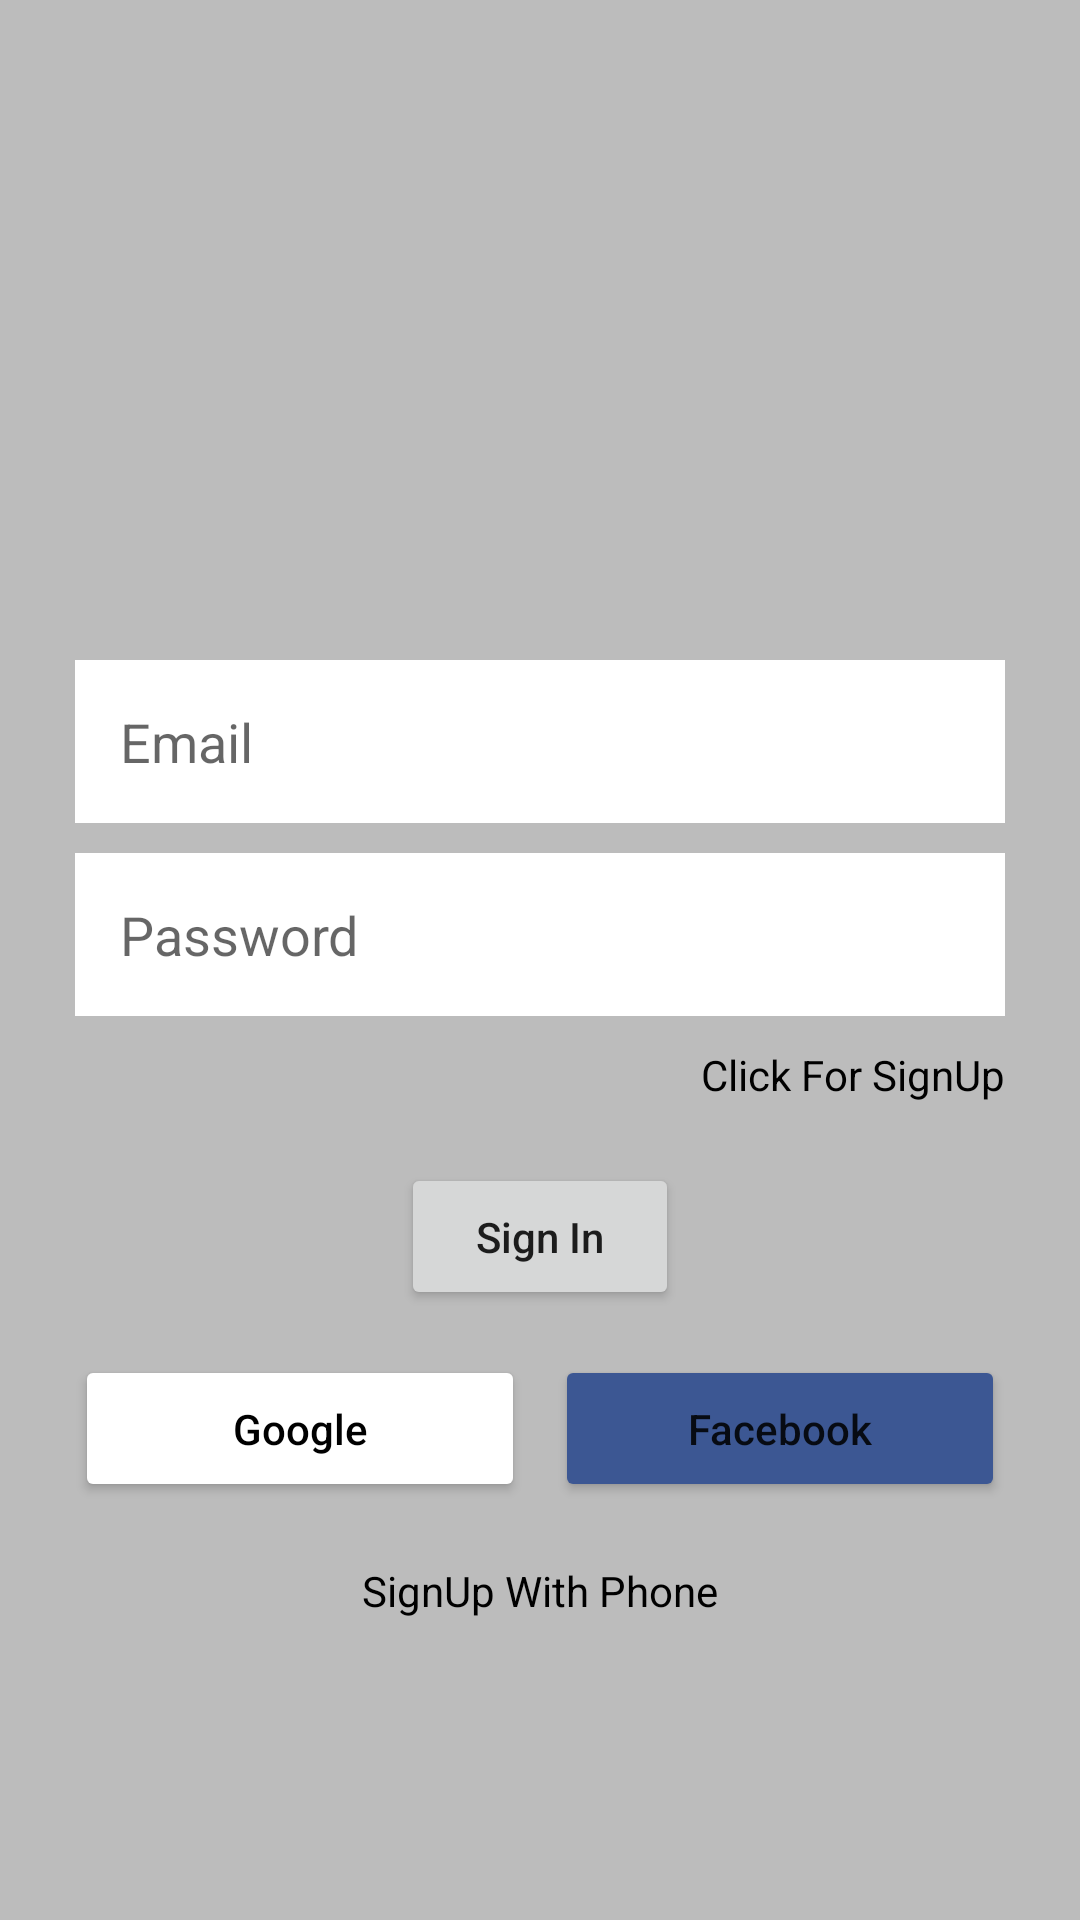

Reconstruct the res/layout file that produces this screen, plus the resources it refers to.
<!-- AndroidManifest.xml: application theme Theme.WhatsApp -->
<!-- res/layout/activity_login.xml -->
<?xml version="1.0" encoding="utf-8"?>
<layout xmlns:android="http://schemas.android.com/apk/res/android"
    xmlns:app="http://schemas.android.com/apk/res-auto"
    xmlns:tools="http://schemas.android.com/tools">

    <data>

    </data>

    <LinearLayout
        android:layout_width="match_parent"
        android:layout_height="match_parent"
        android:orientation="vertical"
        android:background="@color/grayBackground"
        tools:context=".ui.authentication.LoginActivity">

        <LinearLayout
            android:layout_width="match_parent"
            android:layout_height="match_parent"
            android:layout_marginHorizontal="25dp"
            android:gravity="center"
            android:orientation="vertical">

            <ImageView
                android:layout_width="100dp"
                android:layout_height="100dp"
                android:contentDescription="@null"
                android:src="@drawable/img_whatsapp" />

            <EditText
                android:id="@+id/et_email"
                android:layout_width="match_parent"
                android:layout_height="wrap_content"
                android:background="@color/white"
                android:hint="@string/email"
                android:inputType="textEmailAddress"
                android:layout_marginTop="25dp"
                android:padding="15dp"
                android:autofillHints="emailAddress" />

            <EditText
                android:id="@+id/et_password"
                android:layout_width="match_parent"
                android:layout_height="wrap_content"
                android:background="@color/white"
                android:hint="@string/password"
                android:inputType="textPassword"
                android:layout_marginTop="10dp"
                android:padding="15dp"
                android:autofillHints="password" />

            <TextView
                android:id="@+id/tv_sign_up"
                android:layout_width="wrap_content"
                android:layout_height="wrap_content"
                android:layout_gravity="right"
                android:layout_marginTop="5dp"
                android:paddingVertical="5dp"
                android:text="@string/click_for_signup"
                android:textColor="@color/black"/>

            <Button
                android:id="@+id/btn_sign_in"
                android:layout_width="wrap_content"
                android:layout_height="wrap_content"
                android:paddingVertical="15dp"
                android:layout_marginTop="15dp"
                android:paddingHorizontal="25dp"
                android:text="@string/sign_in"
                android:textAllCaps="false"
                app:cornerRadius="5dp" />

            <LinearLayout
                android:layout_width="match_parent"
                android:layout_height="wrap_content"
                android:layout_marginTop="15dp"
                android:orientation="horizontal">

                <Button
                    android:id="@+id/btn_google"
                    android:layout_width="match_parent"
                    android:layout_height="wrap_content"
                    android:padding="15dp"
                    android:layout_weight="1"
                    android:layout_marginEnd="5dp"
                    android:textColor="@color/black"
                    android:backgroundTint="@color/white"
                    android:text="@string/google"
                    android:textAllCaps="false"
                    app:cornerRadius="5dp" />

                <Button
                    android:id="@+id/btn_facebook"
                    android:layout_width="match_parent"
                    android:layout_height="wrap_content"
                    android:padding="15dp"
                    android:layout_weight="1"
                    android:layout_marginStart="5dp"
                    android:backgroundTint="@color/fb_color"
                    android:text="@string/facebook"
                    android:textAllCaps="false"
                    app:cornerRadius="5dp" />

            </LinearLayout>

            <TextView
                android:id="@+id/tv_sign_up_phone"
                android:layout_width="wrap_content"
                android:layout_height="wrap_content"
                android:layout_gravity="center"
                android:layout_marginTop="15dp"
                android:paddingVertical="5dp"
                android:text="@string/signup_with_phone"
                android:textColor="@color/black"/>
        </LinearLayout>

    </LinearLayout>
</layout>
<!-- resources referenced by this layout -->
<resources>
  <color name="black">#FF000000</color>
  <color name="fb_color">#3c5793</color>
  <color name="grayBackground">#BCBCBC</color>
  <color name="white">#FFFFFFFF</color>
  <string name="click_for_signup">Click For SignUp</string>
  <string name="email">Email</string>
  <string name="facebook">Facebook</string>
  <string name="google">Google</string>
  <string name="password">Password</string>
  <string name="sign_in">Sign In</string>
  <string name="signup_with_phone">SignUp With Phone</string>
  <style name="Theme.WhatsApp" parent="Theme.MaterialComponents.DayNight.DarkActionBar">
          
          <item name="colorPrimary">@color/colorPrimary</item>
          <item name="colorPrimaryVariant">@color/purple_700</item>
          <item name="colorOnPrimary">@color/white</item>
          
          <item name="colorSecondary">@color/teal_200</item>
          <item name="colorSecondaryVariant">@color/teal_700</item>
          <item name="colorOnSecondary">@color/black</item>
          
          <item name="android:statusBarColor" tools:targetApi="l">?attr/colorPrimaryVariant</item>
          
      </style>
  <color name="colorPrimary">#0b6156</color>
  <color name="purple_700">#FF3700B3</color>
  <color name="teal_200">#FF03DAC5</color>
  <color name="teal_700">#FF018786</color>
</resources>
